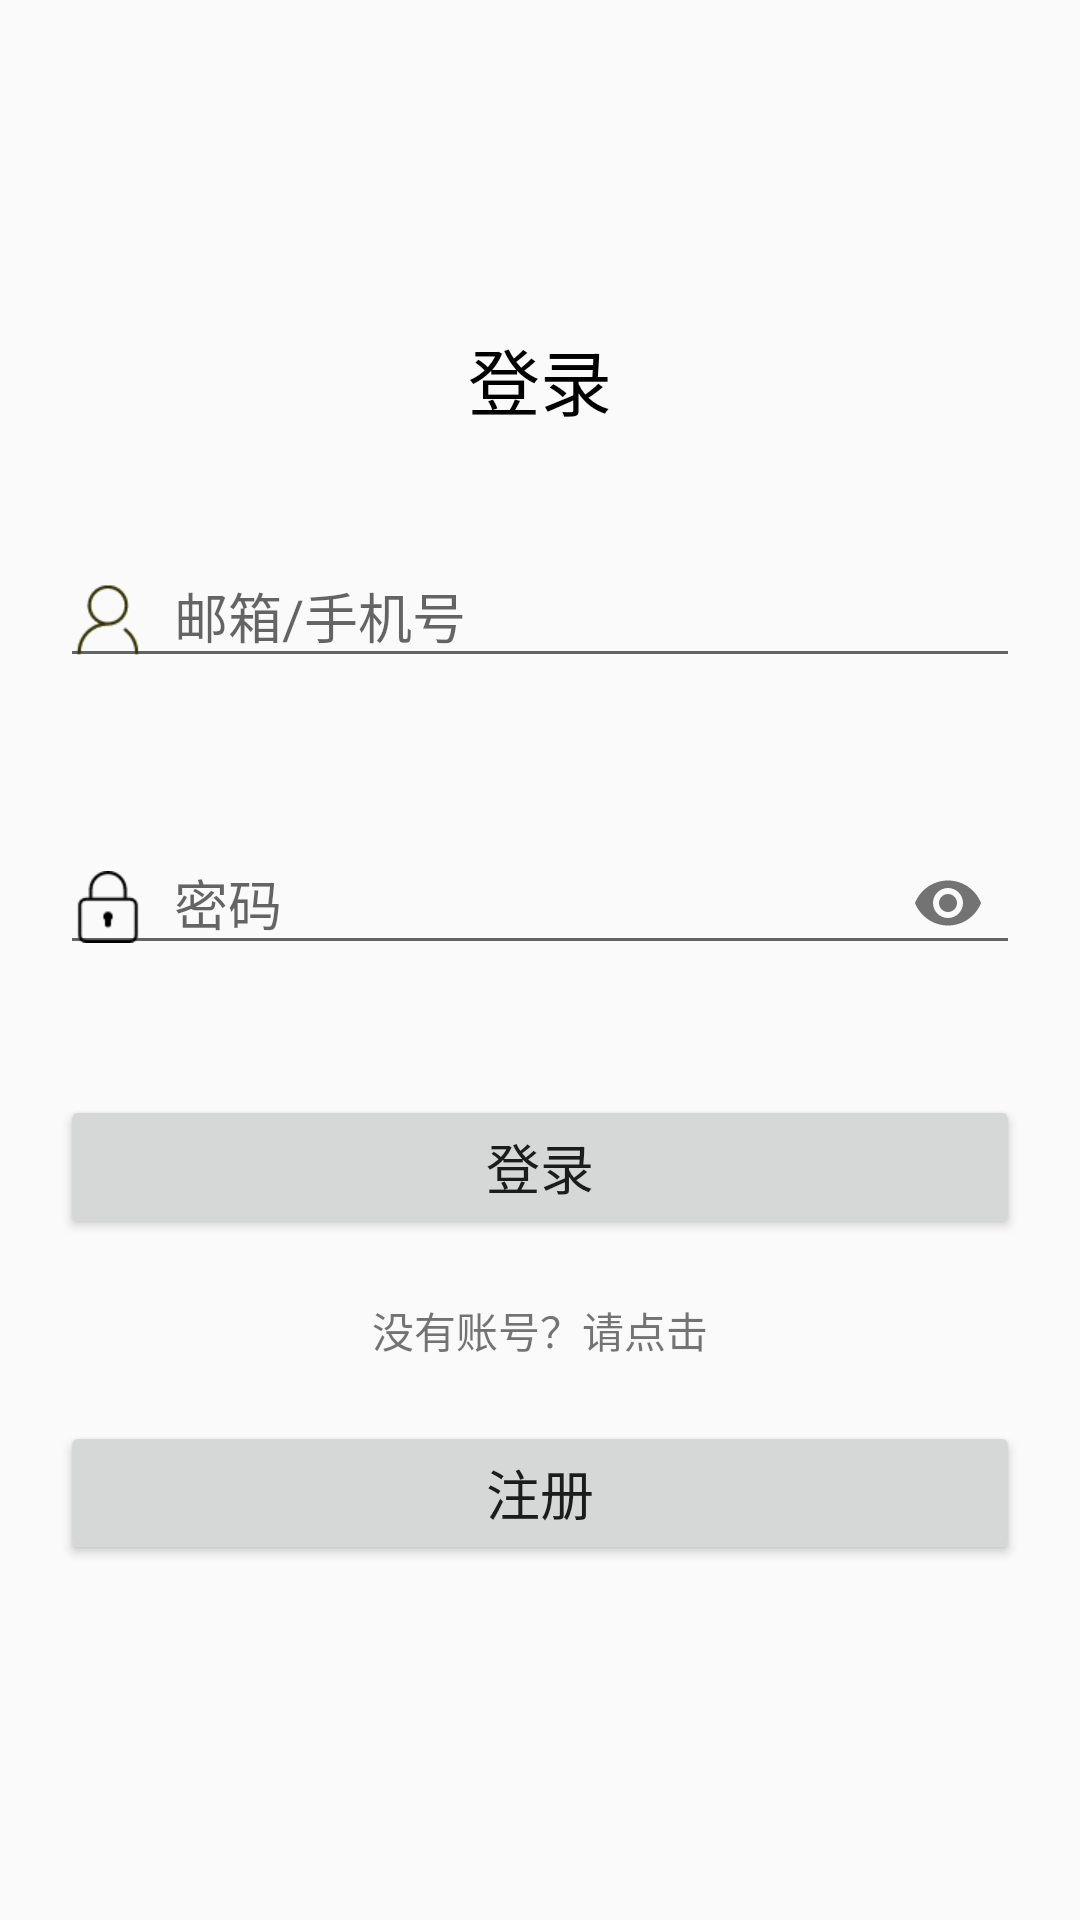

This screen was rendered from an Android layout file. Write that file and the resources it references.
<!-- AndroidManifest.xml: application theme AppTheme -->
<!-- res/layout/activity_login.xml -->
<?xml version="1.0" encoding="utf-8"?>
<android.support.constraint.ConstraintLayout xmlns:android="http://schemas.android.com/apk/res/android"
    xmlns:app="http://schemas.android.com/apk/res-auto"
    android:layout_width="match_parent"
    android:layout_height="match_parent">


    <LinearLayout
        android:layout_width="match_parent"
        android:layout_height="wrap_content"
        android:orientation="vertical"
        app:layout_constraintBottom_toBottomOf="parent"
        app:layout_constraintRight_toLeftOf="parent"
        app:layout_constraintRight_toRightOf="parent"
        app:layout_constraintTop_toTopOf="parent">

        <TextView
            style="@style/TextViewForNote"
            android:layout_width="wrap_content"
            android:layout_height="wrap_content"
            android:text="@string/login"
            android:textSize="24sp" />

        <android.support.design.widget.TextInputLayout
            android:layout_width="match_parent"
            android:layout_height="wrap_content"
            android:layout_margin="20dp"
            android:hint="@string/note_username">

            <android.support.design.widget.TextInputEditText
                android:id="@+id/user_name_edit_text"
                android:layout_width="match_parent"
                android:layout_height="wrap_content"
                android:drawableStart="@mipmap/icon_account"
                android:drawablePadding="10dp"
                android:inputType="text"
                android:singleLine="true" />

        </android.support.design.widget.TextInputLayout>


        <android.support.design.widget.TextInputLayout
            android:layout_width="match_parent"
            android:layout_height="wrap_content"
            android:layout_margin="20dp"
            android:hint="@string/note_password"
            app:passwordToggleEnabled="true">

            <android.support.design.widget.TextInputEditText
                android:id="@+id/password_edit_text"
                android:layout_width="match_parent"
                android:layout_height="wrap_content"
                android:drawableStart="@mipmap/icon_password"
                android:drawablePadding="10dp"
                android:inputType="textPassword"
                android:singleLine="true" />

        </android.support.design.widget.TextInputLayout>

        <Button
            android:id="@+id/login_button"
            style="@style/LoginButton"
            android:text="@string/login" />


        <TextView
            android:layout_width="wrap_content"
            android:layout_height="wrap_content"
            android:layout_gravity="center"
            android:text="@string/register_note" />

        <Button
            android:id="@+id/register_button"
            style="@style/LoginButton"
            android:text="@string/register" />

    </LinearLayout>

    <ProgressBar
        android:id="@+id/login_progress_bar"
        android:layout_width="wrap_content"
        android:layout_height="wrap_content"
        android:visibility="gone"
        app:layout_constraintBottom_toBottomOf="parent"
        app:layout_constraintLeft_toLeftOf="parent"
        app:layout_constraintRight_toRightOf="parent"
        app:layout_constraintTop_toTopOf="parent" />

</android.support.constraint.ConstraintLayout>
<!-- resources referenced by this layout -->
<resources>
  <!-- mipmap icon_account: png bitmap (mipmap-xhdpi, 1169 bytes) -->
  <!-- mipmap icon_password: png bitmap (mipmap-xhdpi, 749 bytes) -->
  <string name="login">登录</string>
  <string name="note_password">密码</string>
  <string name="note_username">邮箱/手机号</string>
  <string name="register">注册</string>
  <string name="register_note">没有账号？请点击</string>
  <style name="LoginButton">
          <item name="android:layout_width">match_parent</item>
          <item name="android:layout_height">wrap_content</item>
          <item name="android:textSize">18sp</item>
          <item name="android:layout_margin">20dp</item>
      </style>
  <style name="TextViewForNote">
          <item name="android:textColor">@android:color/black</item>
          <item name="android:layout_gravity">center</item>
          <item name="android:padding">10dp</item>
      </style>
  <style name="AppTheme" parent="Theme.AppCompat.Light.NoActionBar">
          
          <item name="colorPrimary">@color/colorPrimary</item>
          <item name="colorPrimaryDark">@color/colorPrimaryDark</item>
          <item name="colorAccent">@color/colorAccent</item>
      </style>
  <color name="colorPrimary">#FF6347</color>
  <color name="colorPrimaryDark">#FF4500</color>
  <color name="colorAccent">#FF4500</color>
</resources>
